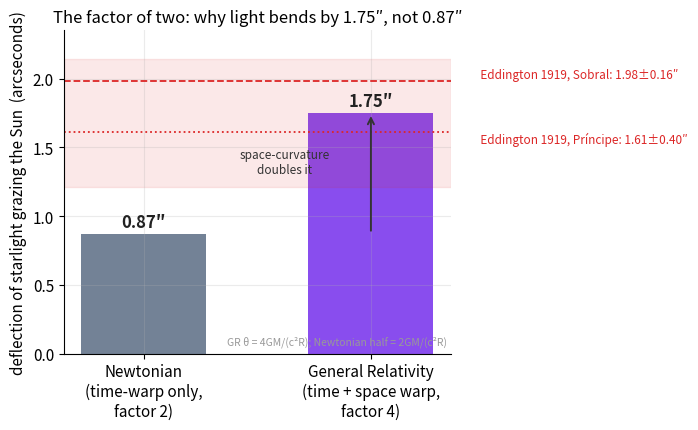

Recreate this plot in Python.
import numpy as np, matplotlib
matplotlib.use("Agg")
import matplotlib.pyplot as plt
plt.rcParams.update({"figure.dpi":150,"savefig.dpi":150,"font.size":11,
    "axes.grid":True,"grid.alpha":0.25,"axes.spines.top":False,"axes.spines.right":False,
    "axes.titlesize":12,"figure.facecolor":"white","axes.facecolor":"white"})
C_FW="#7c3aed"; C_NEWTON="#64748b"; C_MOND="#0891b2"; C_DATA="#dc2626"

# Light bending at the Sun's limb: GR full value vs the Newtonian 'falling photon' half value.
# theta = (factor) * G M / (c^2 R).  Newtonian factor 2, GR factor 4 (time + space curvature).
G=6.674e-11; c=3.00e8; Msun=1.989e30; Rsun=6.96e8
arcsec=206265.0
theta_GR    = 4*G*Msun/(c**2*Rsun)*arcsec    # ~1.75"
theta_Newt  = 2*G*Msun/(c**2*Rsun)*arcsec    # ~0.87"

fig, ax = plt.subplots(figsize=(7.2,4.4))
labels=["Newtonian\n(time-warp only,\nfactor 2)", "General Relativity\n(time + space warp,\nfactor 4)"]
vals=[theta_Newt, theta_GR]
cols=[C_NEWTON, C_FW]
x=np.arange(2)
bars=ax.bar(x, vals, color=cols, width=0.55, alpha=0.9)
ax.set_xticks(x); ax.set_xticklabels(labels)
ax.set_ylabel("deflection of starlight grazing the Sun  (arcseconds)")
ax.set_title("The factor of two: why light bends by 1.75″, not 0.87″")
ax.set_ylim(0,2.35)

for xi,v in zip(x,vals):
    ax.text(xi, v+0.05, f"{v:.2f}″", ha="center", fontsize=12, fontweight="bold", color="#222")

# 1919 Eddington eclipse measurements (real historical values), drawn as an observation band
sobral=(1.98,0.16); principe=(1.61,0.40)
ax.axhspan(principe[0]-principe[1], sobral[0]+sobral[1], color=C_DATA, alpha=0.10)
ax.axhline(sobral[0], color=C_DATA, ls="--", lw=1.3)
ax.axhline(principe[0], color=C_DATA, ls=":", lw=1.3)
ax.text(1.46, sobral[0], f"  Eddington 1919, Sobral: {sobral[0]:.2f}±{sobral[1]:.2f}″",
        color=C_DATA, fontsize=8.5, va="bottom", ha="left")
ax.text(1.46, principe[0], f"  Eddington 1919, Príncipe: {principe[0]:.2f}±{principe[1]:.2f}″",
        color=C_DATA, fontsize=8.5, va="top", ha="left")

# the 'doubling' arrow
ax.annotate("", xy=(1,theta_GR), xytext=(1,theta_Newt),
            arrowprops=dict(arrowstyle="->", color="#333", lw=1.4))
ax.text(0.62, (theta_GR+theta_Newt)/2, "space-curvature\ndoubles it", fontsize=8.5,
        color="#333", ha="center")

ax.text(0.99,0.02,"GR θ = 4GM/(c²R); Newtonian half = 2GM/(c²R)",
        transform=ax.transAxes, ha="right", va="bottom", fontsize=7.5, color="#999")
fig.tight_layout(); fig.savefig("ch08_light_bending_factor_two.png", bbox_inches="tight"); print("ok")
